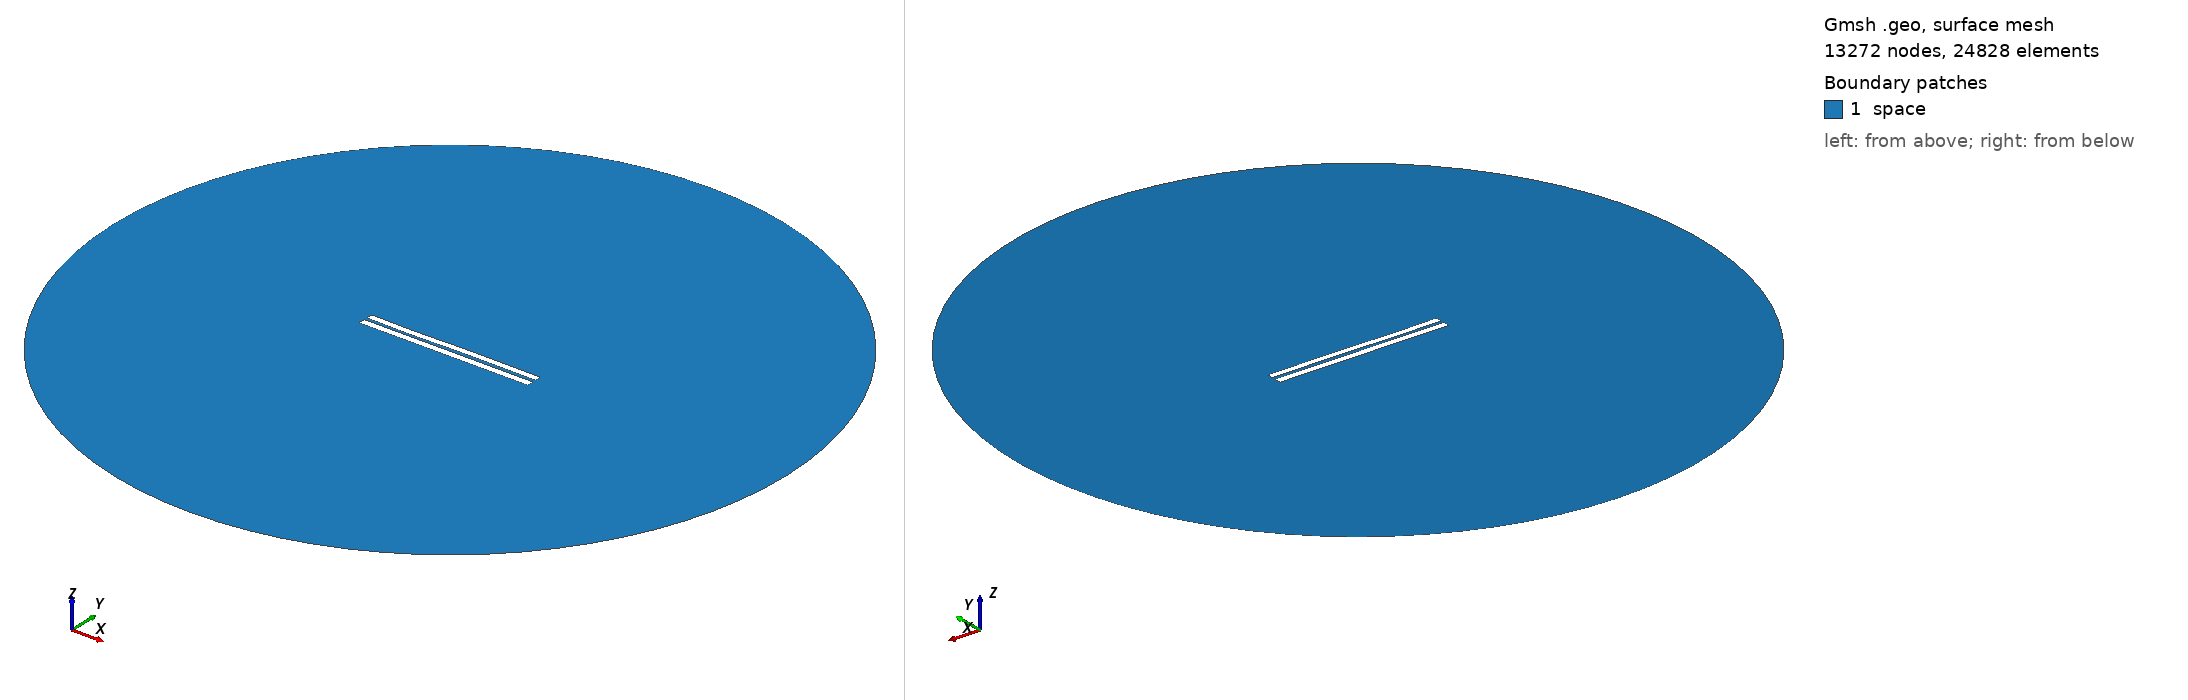

Gmsh geometry script, surface-meshed: 13272 nodes, 24828 surface elements. Boundary patches (legend numbers): 1 space. Left view from above one corner, right view from below the opposite corner. Legend entries are the model's physical surfaces. The drawing asked Gmsh for element sizes between 1% and 20% of the model's largest extent; the script's own settings can give other sizes.

=== 4177.geo (drawn) ===
//---------------------------------------
// Geometry kernel
//---------------------------------------

SetFactory("OpenCASCADE");



//---------------------------------------
// Parameters of the geometry
//---------------------------------------

// Overetch of the upper plate
overetch = 0.125;

// Distance between the plates
distance = 1.75;

// Discretization over the x axis (for the deformation)
nx = 50; 

// Length of the plate
L = 100 - overetch; 

// Number of modes
n = 4; 

// 1st mode coefficient
coeff(1) = 0.07499999999999998;
beta(1) = 0.596864 * 3.1415926535 / L;

// 2nd mode coefficient
coeff(2) = 0.0;
beta(2) = 1.49418 * 3.1415926535 / L;

// 3rd mode coefficient
coeff(3) = -0.15;
beta(3) = 2.50025 * 3.1415926535 / L;

// 4th mode coefficient
coeff(4) = -0.075;
beta(4) = 3.49999 * 3.1415926535 / L;



//---------------------------------------
// Upper plate (deformed rectangle)
//---------------------------------------

// Coordiantes of the upper plate
xmin = -50;
xmax = 50 - overetch;

// Height of the upper plate
yheight = 4 - 2 * overetch;

// Indexes of the points
UpperID[] = {};
LowerID[] = {};
LeftID[] = {};
RightID[] = {};

// Point index
p = 1;

// Horizontal edges
For i In {1:nx}
    x = xmin + (i-1)*(xmax - xmin)/(nx-1);

    y_bottom = distance / 2 + overetch;
    For j In {1:n}
        C = (Cosh(beta(j)*L) + Cos(beta(j)*L)) / (Sinh(beta(j)*L) + Sin(beta(j)*L));
        y_bottom  = y_bottom + coeff(j) * (Cosh(beta(j)*(x+50)) - Cos(beta(j)*(x+50)) - C * (Sinh(beta(j)*(x+50)) - Sin(beta(j)*(x+50))));
    EndFor

    y_top = y_bottom + yheight;

    Point(p) = {x, y_top, 0, 1.0};
    UpperID[i] = p;
    p = p + 1;

    Point(p) = {x, y_bottom, 0, 1.0};
    LowerID[i] = p;
    p = p + 1;
EndFor

// Create point lists
UpperPts[] = {}; LowerPts[] = {};
For i In {1:nx}
  UpperPts[] += {UpperID[i]};
  LowerPts[] += {LowerID[i]};
EndFor

// Build splines
Spline(1) = {UpperPts[]};
Spline(2) = {LowerPts[]};
Line(3) = {LowerPts[nx-1], UpperPts[nx-1]};
Line(4) = {LowerPts[0], UpperPts[0]};

// Build the plane surface
Curve Loop(1) = {2, 3, -1, -4};
Plane Surface(1) = {1};



//---------------------------------------
// Lower plate (rectangle)
//---------------------------------------

// Vertices
Point(1001) = {-50, -1, 0, 1.0};
Point(1002) = { 50, -1, 0, 1.0};
Point(1003) = { 50,  -5, 0, 1.0};
Point(1004) = {-50,  -5, 0, 1.0};

// Edges
Line(5) = {1001, 1002};
Line(6) = {1002, 1003};
Line(7) = {1003, 1004};
Line(8) = {1004, 1001};

// Plane surface
Line Loop(2) = {5, 6, 7, 8};
Plane Surface(2) = {2}; 



//---------------------------------------
// Outer (fictious) boundary
//---------------------------------------

// Points
Point(1005) = {0, 0, 0};       // Center
Point(1006) = {200, 0, 0};     // Start point
Point(1007) = {0, 200, 0};     // 90 degrees
Point(1008) = {-200, 0, 0};    // 180 degrees
Point(1009) = {0, -200, 0};    // 270 degrees

// Circle arcs (each needs start, center, end)
Circle(9) = {1006, 1005, 1007};
Circle(10) = {1007, 1005, 1008};
Circle(11) = {1008, 1005, 1009};
Circle(12) = {1009, 1005, 1006};

// Plane surface for the entire domain
Curve Loop(3) = {9, 10, 11, 12};
Surface(3) = {3};

// Subtract the plates from the whole domain to obtain the actual domain where we want to solve the equations
BooleanDifference{ Surface{3}; Delete; }{ Surface{1}; Surface{2}; Delete; }




//---------------------------------------
// Transfinite Lines/Curves
//---------------------------------------

// Set the number of points on the boundaries
r = 7;

// Plates
Transfinite Curve {1, 2} = 50*r Using Progression 1;
Transfinite Curve {3, 4} = 2*r Using Progression 1;
Transfinite Line {5, 7} = 50*r Using Progression 1;
Transfinite Line {6, 8} = 2*r Using Progression 1;

// Outer boundary
Transfinite Line {9, 10, 11, 12} = 20 Using Progression 1;



//---------------------------------------
// Physical groups
//---------------------------------------                

// Physical curves (boundaries)
Physical Line("force_segment", 10) = {2};
Physical Line("upper_plate", 11) = {1, 3, 4};
Physical Line("lower_plate", 12) = {5, 6, 7, 8};
Physical Line("boundary", 20) = {9, 10, 11, 12};

// Physical Surfaces
Physical Surface("space", 30) = {3};



//---------------------------------------
// 6. Generate the Mesh
//---------------------------------------

// 2D mesh generation
Mesh 2;
